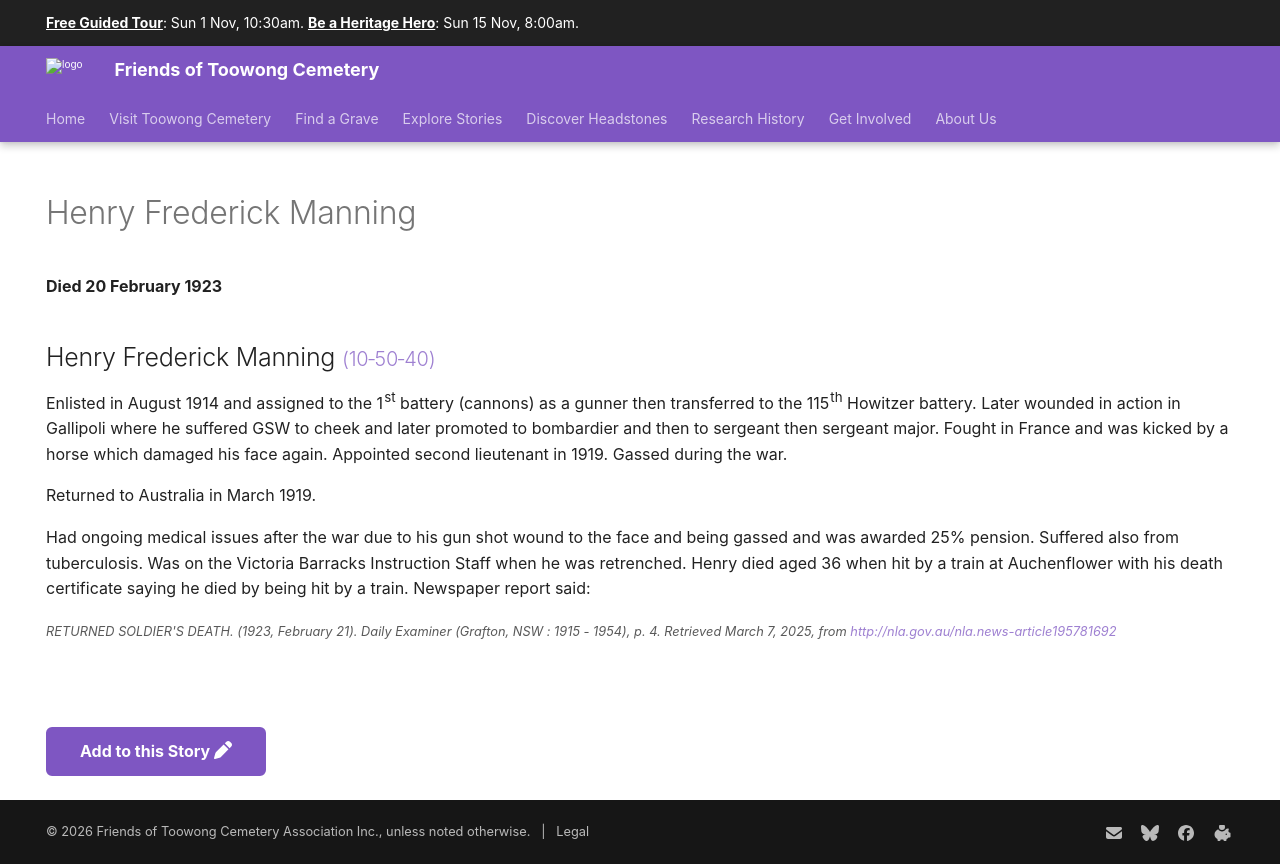

repository: 1871fotc/1871fotc.github.io · page: research/henry-frederick-manning/index.html · generator: mkdocs

---
hide:
  - toc
  - navigation 
---

# Henry Frederick Manning 

**Died 20 February 1923**

--8<-- "snippets/henry-frederick-manning.md"

--8<-- "snippets/add-to-this-story.md"
